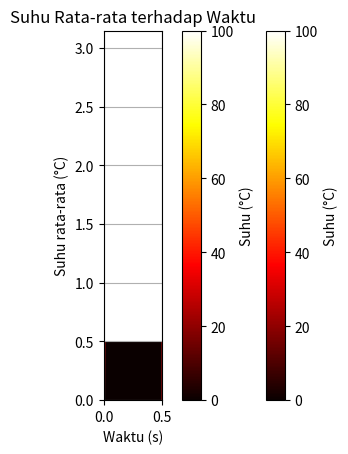

The matplotlib source for this figure:
import numpy as np
import matplotlib.pyplot as plt

# Mendefinisikan variabel
s = 0.5  # Panjang sisi [m]
a = 0.01  # Koefisien Difusivitas Termal [m^2/s]
waktu_total = 0  # Waktu total simulasi [s]
node = 50  # Jumlah titik grid

dx = s / (node - 1)  # Jarak antar titik grid [m]
dy = s / (node - 1)
dt = 0.2 * min(dx, dy) / a  # Ukuran waktu simulasi [s]
t_n = int(waktu_total / dt)  # Jumlah iterasi simulasi

# Inisialisasi matriks suhu
T = np.zeros((node, node))

# Kondisi batas
T[0, :] = 0  # Suhu tepi kiri
T[:, 0] = np.linspace(0, 100, node)  # Suhu tepi bawah (variasi linear)
T[:, -1] = 100  # Suhu tepi atas (tetap 100 derajat Celsius)

# Visualisasi kondisi awal
plt.imshow(T, cmap='hot', origin='lower', extent=[0, s, 0, s])
plt.colorbar(label='Suhu (°C)')
plt.title('Kondisi Awal (t = 0)')
plt.xlabel('x (m)')
plt.ylabel('y (m)')
plt.show()

# Simulasi konduksi panas
for k in range(1, t_n + 1):
    Tn = T.copy()
    for i in range(1, node - 1):
        for j in range(1, node - 1):
            T[i, j] = Tn[i, j] + a * dt * (
                (Tn[i + 1, j] - 2 * Tn[i, j] + Tn[i - 1, j]) / dx**2 +
                (Tn[i, j + 1] - 2 * Tn[i, j] + Tn[i, j - 1]) / dy**2
            )

# Visualisasi kondisi setelah waktu tertentu
plt.imshow(T, cmap='hot', origin='lower', extent=[0, s, 0, s])
plt.colorbar(label='Suhu (°C)')
plt.title('Kondisi setelah Waktu t = {:.2f} s'.format(waktu_total))
plt.xlabel('x (m)')
plt.ylabel('y (m)')
plt.show()

# Plot waktu (Sumbu X) terhadap suhu rata-rata (Sumbu Y)
average_temperatures = np.mean(T, axis=(0, 1))
time_points = np.linspace(0, waktu_total, t_n + 1)

# Check the shapes of time_points and average_temperatures
print(time_points.shape, average_temperatures.shape)

plt.plot(time_points, np.tile(average_temperatures, t_n + 1))  # Use np.tile to repeat the array
plt.xlabel('Waktu (s)')
plt.ylabel('Suhu rata-rata (°C)')
plt.title('Suhu Rata-rata terhadap Waktu')
plt.grid(True)
plt.show()
